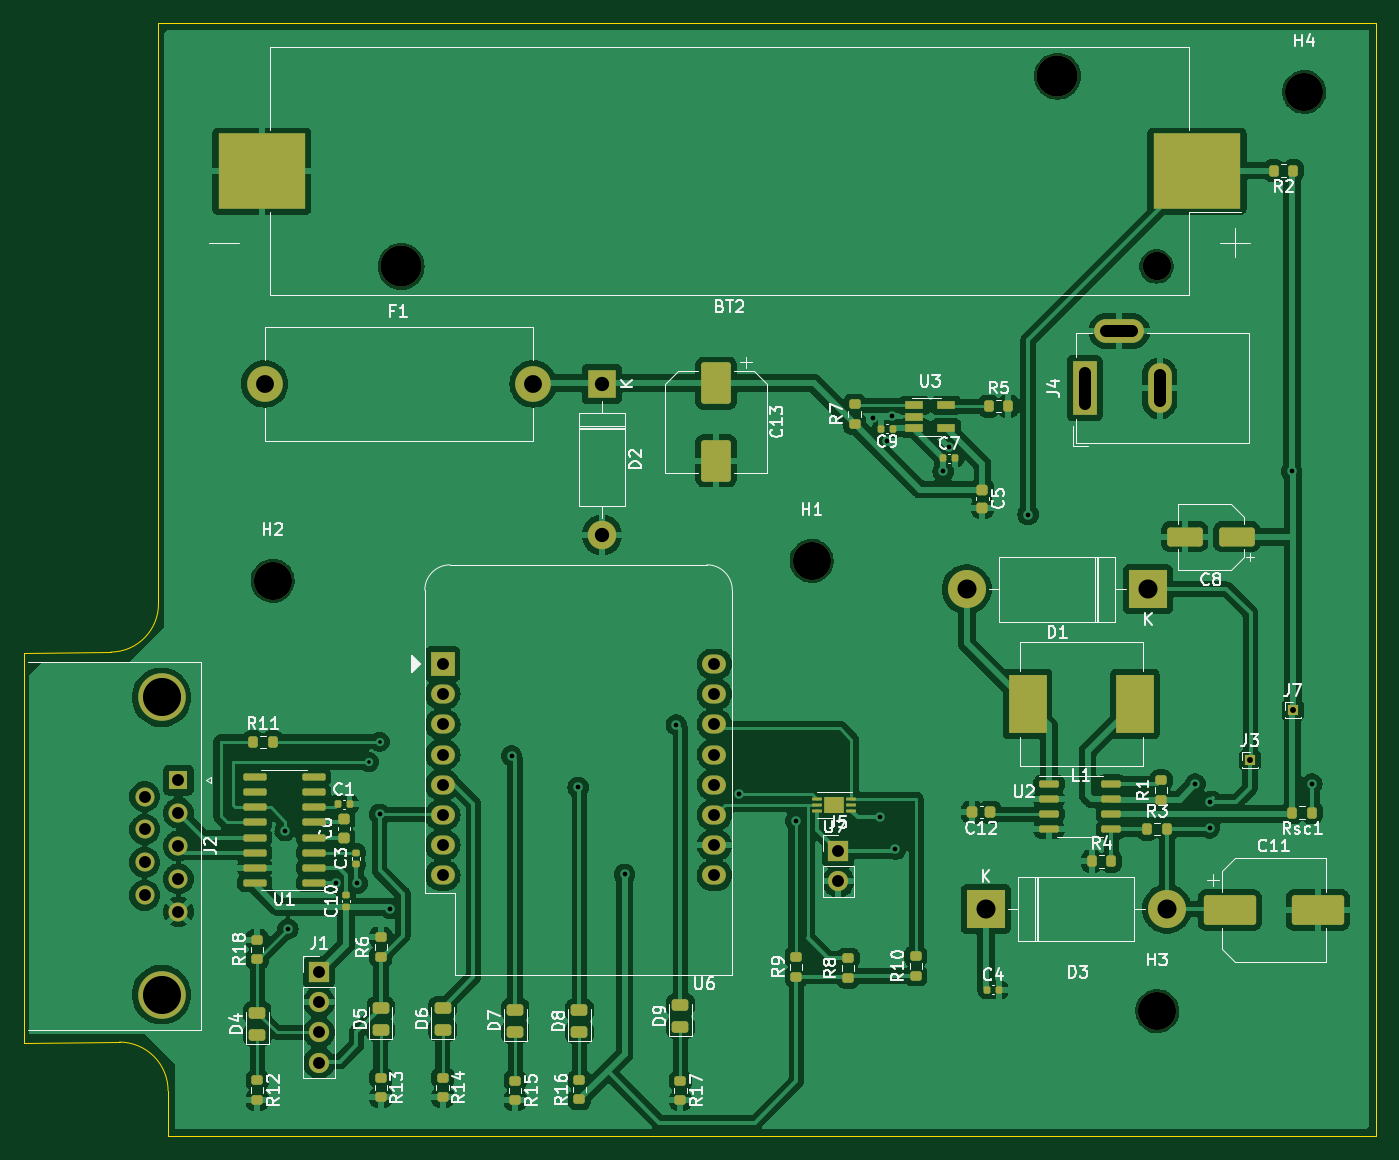
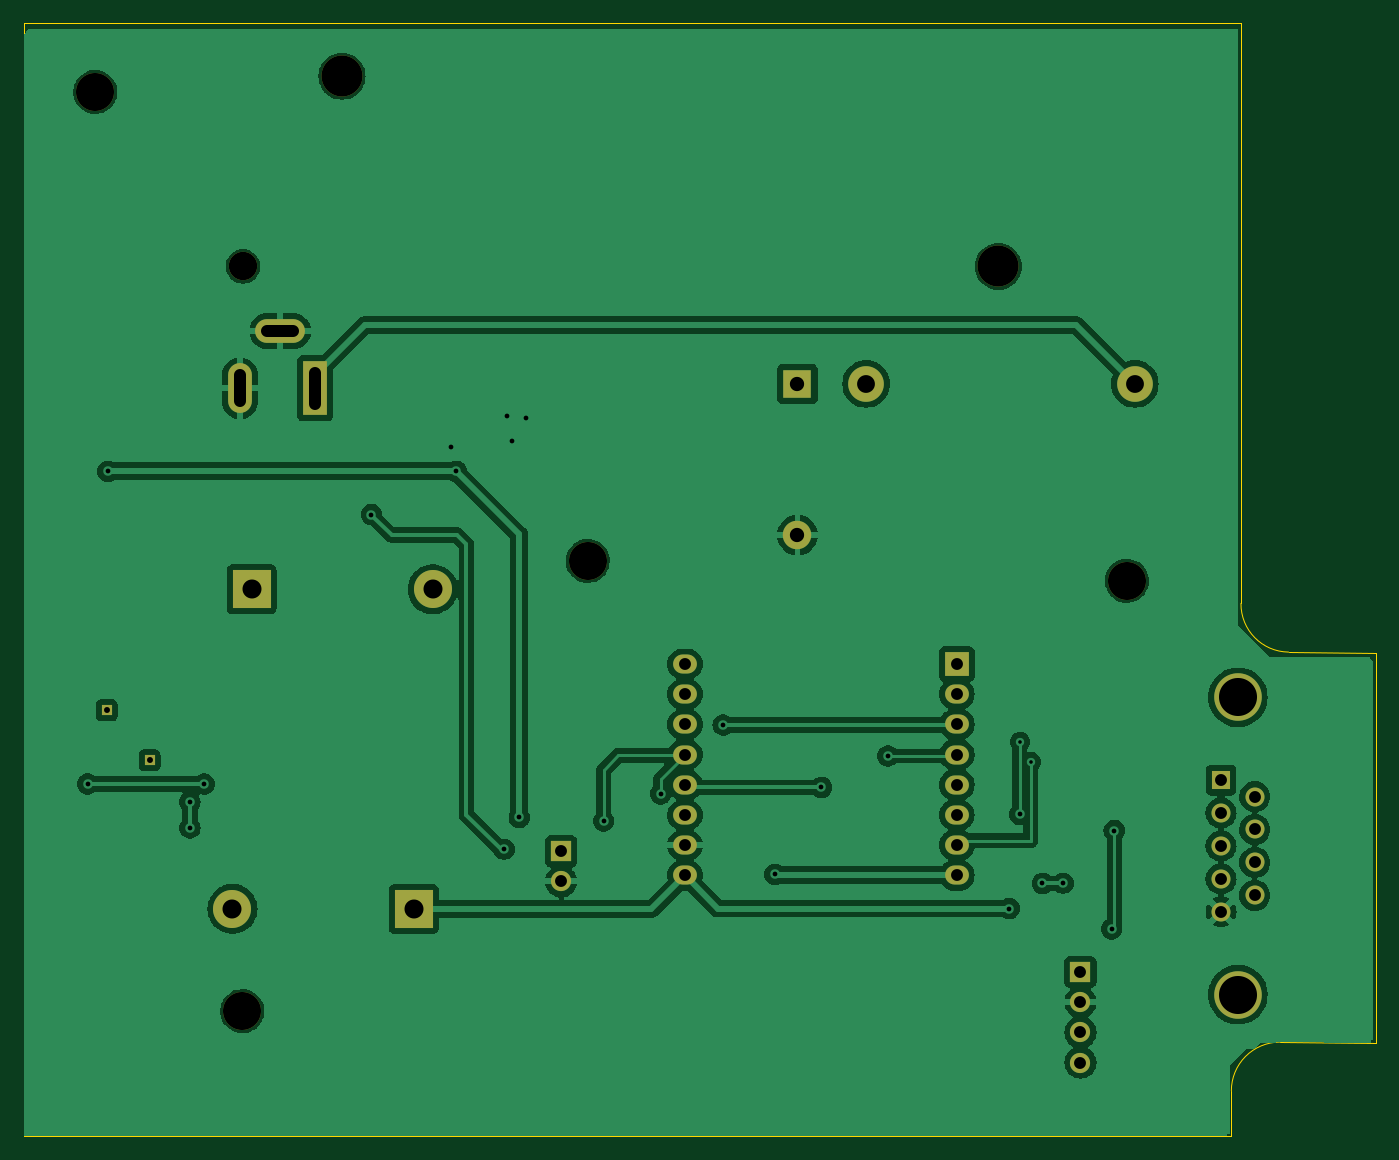
Circuit board: 11 layer files. Board 113.7 x 93.6 mm.
- bottom_copper: Untitled-B_Cu.gbl (340546 bytes)
- bottom_mask: Untitled-B_Mask.gbs (2423 bytes)
- paste: Untitled-B_Paste.gbp (495 bytes)
- bottom_silk: Untitled-B_Silkscreen.gbo (2426 bytes)
- outline: Untitled-Edge_Cuts.gm1 (1085 bytes)
- top_copper: Untitled-F_Cu.gtl (329619 bytes)
- top_mask: Untitled-F_Mask.gts (7970 bytes)
- paste: Untitled-F_Paste.gtp (6179 bytes)
- top_silk: Untitled-F_Silkscreen.gto (89469 bytes)
- drill: Untitled-NPTH.drl (593 bytes)
- drill: Untitled-PTH.drl (1872 bytes)

=== bottom_copper: Untitled-B_Cu.gbl (340546 bytes, source omitted) ===
=== bottom_mask: Untitled-B_Mask.gbs ===
G04 #@! TF.GenerationSoftware,KiCad,Pcbnew,(7.0.0-0)*
G04 #@! TF.CreationDate,2023-11-03T12:50:16+02:00*
G04 #@! TF.ProjectId,Untitled,556e7469-746c-4656-942e-6b696361645f,rev?*
G04 #@! TF.SameCoordinates,Original*
G04 #@! TF.FileFunction,Soldermask,Bot*
G04 #@! TF.FilePolarity,Negative*
%FSLAX46Y46*%
G04 Gerber Fmt 4.6, Leading zero omitted, Abs format (unit mm)*
G04 Created by KiCad (PCBNEW (7.0.0-0)) date 2023-11-03 12:50:16*
%MOMM*%
%LPD*%
G01*
G04 APERTURE LIST*
%ADD10R,3.200000X3.200000*%
%ADD11O,3.200000X3.200000*%
%ADD12C,2.390000*%
%ADD13C,3.450000*%
%ADD14R,2.000000X2.000000*%
%ADD15O,2.000000X1.600000*%
%ADD16R,0.850000X0.850000*%
%ADD17R,1.700000X1.700000*%
%ADD18O,1.700000X1.700000*%
%ADD19C,3.200000*%
%ADD20C,4.000000*%
%ADD21R,1.600000X1.600000*%
%ADD22C,1.600000*%
%ADD23R,2.400000X2.400000*%
%ADD24O,2.400000X2.400000*%
%ADD25R,2.000000X4.600000*%
%ADD26O,2.000000X4.200000*%
%ADD27O,4.200000X2.000000*%
%ADD28C,3.000000*%
G04 APERTURE END LIST*
D10*
X165179999Y-97499999D03*
D11*
X180419999Y-97499999D03*
D12*
X179541600Y-43458400D03*
D13*
X171211600Y-27458400D03*
X116011600Y-43458400D03*
D14*
X119499999Y-76899999D03*
D15*
X119499999Y-79439999D03*
X119499999Y-81979999D03*
X119499999Y-84519999D03*
X119499999Y-87059999D03*
X119499999Y-89599999D03*
X119499999Y-92139999D03*
X119499999Y-94679999D03*
X142359999Y-94679999D03*
X142359999Y-92139999D03*
X142359999Y-89599999D03*
X142359999Y-87059999D03*
X142359999Y-84519999D03*
X142359999Y-81979999D03*
X142359999Y-79439999D03*
X142359999Y-76899999D03*
D16*
X187399999Y-84999999D03*
D17*
X109099999Y-102799999D03*
D18*
X109099999Y-105339999D03*
X109099999Y-107879999D03*
X109099999Y-110419999D03*
D19*
X191960000Y-28790000D03*
D10*
X178815999Y-70611999D03*
D11*
X163575999Y-70611999D03*
D17*
X152779999Y-92644999D03*
D18*
X152779999Y-95184999D03*
D20*
X95859531Y-79703200D03*
X95859531Y-104703200D03*
D21*
X97279530Y-86663199D03*
D22*
X97279531Y-89433200D03*
X97279531Y-92203200D03*
X97279531Y-94973200D03*
X97279531Y-97743200D03*
X94439531Y-88048200D03*
X94439531Y-90818200D03*
X94439531Y-93588200D03*
X94439531Y-96358200D03*
D23*
X132899999Y-53349999D03*
D24*
X132899999Y-66049999D03*
D19*
X179600000Y-106090000D03*
X105200000Y-69900000D03*
X150540000Y-68230000D03*
D25*
X173499999Y-53699999D03*
D26*
X179799999Y-53699999D03*
D27*
X176399999Y-48899999D03*
D28*
X104524000Y-53340000D03*
X127124000Y-53340000D03*
D16*
X190999999Y-80799999D03*
M02*

=== paste: Untitled-B_Paste.gbp ===
G04 #@! TF.GenerationSoftware,KiCad,Pcbnew,(7.0.0-0)*
G04 #@! TF.CreationDate,2023-11-03T12:50:16+02:00*
G04 #@! TF.ProjectId,Untitled,556e7469-746c-4656-942e-6b696361645f,rev?*
G04 #@! TF.SameCoordinates,Original*
G04 #@! TF.FileFunction,Paste,Bot*
G04 #@! TF.FilePolarity,Positive*
%FSLAX46Y46*%
G04 Gerber Fmt 4.6, Leading zero omitted, Abs format (unit mm)*
G04 Created by KiCad (PCBNEW (7.0.0-0)) date 2023-11-03 12:50:16*
%MOMM*%
%LPD*%
G01*
G04 APERTURE LIST*
G04 APERTURE END LIST*
M02*

=== bottom_silk: Untitled-B_Silkscreen.gbo ===
G04 #@! TF.GenerationSoftware,KiCad,Pcbnew,(7.0.0-0)*
G04 #@! TF.CreationDate,2023-11-03T12:50:16+02:00*
G04 #@! TF.ProjectId,Untitled,556e7469-746c-4656-942e-6b696361645f,rev?*
G04 #@! TF.SameCoordinates,Original*
G04 #@! TF.FileFunction,Legend,Bot*
G04 #@! TF.FilePolarity,Positive*
%FSLAX46Y46*%
G04 Gerber Fmt 4.6, Leading zero omitted, Abs format (unit mm)*
G04 Created by KiCad (PCBNEW (7.0.0-0)) date 2023-11-03 12:50:16*
%MOMM*%
%LPD*%
G01*
G04 APERTURE LIST*
%ADD10R,3.200000X3.200000*%
%ADD11O,3.200000X3.200000*%
%ADD12C,2.390000*%
%ADD13C,3.450000*%
%ADD14R,2.000000X2.000000*%
%ADD15O,2.000000X1.600000*%
%ADD16R,0.850000X0.850000*%
%ADD17R,1.700000X1.700000*%
%ADD18O,1.700000X1.700000*%
%ADD19C,3.200000*%
%ADD20C,4.000000*%
%ADD21R,1.600000X1.600000*%
%ADD22C,1.600000*%
%ADD23R,2.400000X2.400000*%
%ADD24O,2.400000X2.400000*%
%ADD25R,2.000000X4.600000*%
%ADD26O,2.000000X4.200000*%
%ADD27O,4.200000X2.000000*%
%ADD28C,3.000000*%
G04 APERTURE END LIST*
%LPC*%
D10*
X165179999Y-97499999D03*
D11*
X180419999Y-97499999D03*
D12*
X179541600Y-43458400D03*
D13*
X171211600Y-27458400D03*
X116011600Y-43458400D03*
D14*
X119499999Y-76899999D03*
D15*
X119499999Y-79439999D03*
X119499999Y-81979999D03*
X119499999Y-84519999D03*
X119499999Y-87059999D03*
X119499999Y-89599999D03*
X119499999Y-92139999D03*
X119499999Y-94679999D03*
X142359999Y-94679999D03*
X142359999Y-92139999D03*
X142359999Y-89599999D03*
X142359999Y-87059999D03*
X142359999Y-84519999D03*
X142359999Y-81979999D03*
X142359999Y-79439999D03*
X142359999Y-76899999D03*
D16*
X187399999Y-84999999D03*
D17*
X109099999Y-102799999D03*
D18*
X109099999Y-105339999D03*
X109099999Y-107879999D03*
X109099999Y-110419999D03*
D19*
X191960000Y-28790000D03*
D10*
X178815999Y-70611999D03*
D11*
X163575999Y-70611999D03*
D17*
X152779999Y-92644999D03*
D18*
X152779999Y-95184999D03*
D20*
X95859531Y-79703200D03*
X95859531Y-104703200D03*
D21*
X97279530Y-86663199D03*
D22*
X97279531Y-89433200D03*
X97279531Y-92203200D03*
X97279531Y-94973200D03*
X97279531Y-97743200D03*
X94439531Y-88048200D03*
X94439531Y-90818200D03*
X94439531Y-93588200D03*
X94439531Y-96358200D03*
D23*
X132899999Y-53349999D03*
D24*
X132899999Y-66049999D03*
D19*
X179600000Y-106090000D03*
X105200000Y-69900000D03*
X150540000Y-68230000D03*
D25*
X173499999Y-53699999D03*
D26*
X179799999Y-53699999D03*
D27*
X176399999Y-48899999D03*
D28*
X104524000Y-53340000D03*
X127124000Y-53340000D03*
D16*
X190999999Y-80799999D03*
M02*

=== outline: Untitled-Edge_Cuts.gm1 ===
G04 #@! TF.GenerationSoftware,KiCad,Pcbnew,(7.0.0-0)*
G04 #@! TF.CreationDate,2023-11-03T12:50:16+02:00*
G04 #@! TF.ProjectId,Untitled,556e7469-746c-4656-942e-6b696361645f,rev?*
G04 #@! TF.SameCoordinates,Original*
G04 #@! TF.FileFunction,Profile,NP*
%FSLAX46Y46*%
G04 Gerber Fmt 4.6, Leading zero omitted, Abs format (unit mm)*
G04 Created by KiCad (PCBNEW (7.0.0-0)) date 2023-11-03 12:50:16*
%MOMM*%
%LPD*%
G01*
G04 APERTURE LIST*
G04 #@! TA.AperFunction,Profile*
%ADD10C,0.100000*%
G04 #@! TD*
G04 APERTURE END LIST*
D10*
X197980000Y-23000000D02*
X197970000Y-116620000D01*
X96410000Y-112810000D02*
G75*
G03*
X92330000Y-108700000I-4095000J15000D01*
G01*
X84275000Y-75940000D02*
X84275000Y-108760000D01*
X91600000Y-75900000D02*
X84275000Y-75940000D01*
X197980000Y-23000000D02*
X95600000Y-23000000D01*
X96410000Y-116620000D02*
X197970000Y-116620000D01*
X95600000Y-23000000D02*
X95600000Y-71800000D01*
X96410000Y-112810000D02*
X96410000Y-116620000D01*
X91600000Y-75899999D02*
G75*
G03*
X95599999Y-71800000I-50000J4049999D01*
G01*
X92330000Y-108700000D02*
X84275000Y-108760000D01*
M02*

=== top_copper: Untitled-F_Cu.gtl (329619 bytes, source omitted) ===
=== top_mask: Untitled-F_Mask.gts (7970 bytes, source omitted) ===
=== paste: Untitled-F_Paste.gtp ===
G04 #@! TF.GenerationSoftware,KiCad,Pcbnew,(7.0.0-0)*
G04 #@! TF.CreationDate,2023-11-03T12:50:16+02:00*
G04 #@! TF.ProjectId,Untitled,556e7469-746c-4656-942e-6b696361645f,rev?*
G04 #@! TF.SameCoordinates,Original*
G04 #@! TF.FileFunction,Paste,Top*
G04 #@! TF.FilePolarity,Positive*
%FSLAX46Y46*%
G04 Gerber Fmt 4.6, Leading zero omitted, Abs format (unit mm)*
G04 Created by KiCad (PCBNEW (7.0.0-0)) date 2023-11-03 12:50:16*
%MOMM*%
%LPD*%
G01*
G04 APERTURE LIST*
G04 Aperture macros list*
%AMRoundRect*
0 Rectangle with rounded corners*
0 $1 Rounding radius*
0 $2 $3 $4 $5 $6 $7 $8 $9 X,Y pos of 4 corners*
0 Add a 4 corners polygon primitive as box body*
4,1,4,$2,$3,$4,$5,$6,$7,$8,$9,$2,$3,0*
0 Add four circle primitives for the rounded corners*
1,1,$1+$1,$2,$3*
1,1,$1+$1,$4,$5*
1,1,$1+$1,$6,$7*
1,1,$1+$1,$8,$9*
0 Add four rect primitives between the rounded corners*
20,1,$1+$1,$2,$3,$4,$5,0*
20,1,$1+$1,$4,$5,$6,$7,0*
20,1,$1+$1,$6,$7,$8,$9,0*
20,1,$1+$1,$8,$9,$2,$3,0*%
G04 Aperture macros list end*
%ADD10R,3.175000X4.950000*%
%ADD11RoundRect,0.225000X-0.250000X0.225000X-0.250000X-0.225000X0.250000X-0.225000X0.250000X0.225000X0*%
%ADD12RoundRect,0.243750X0.456250X-0.243750X0.456250X0.243750X-0.456250X0.243750X-0.456250X-0.243750X0*%
%ADD13RoundRect,0.200000X-0.275000X0.200000X-0.275000X-0.200000X0.275000X-0.200000X0.275000X0.200000X0*%
%ADD14RoundRect,0.200000X0.275000X-0.200000X0.275000X0.200000X-0.275000X0.200000X-0.275000X-0.200000X0*%
%ADD15RoundRect,0.135000X0.200000X0.135000X-0.200000X0.135000X-0.200000X-0.135000X0.200000X-0.135000X0*%
%ADD16RoundRect,0.062500X0.350000X0.062500X-0.350000X0.062500X-0.350000X-0.062500X0.350000X-0.062500X0*%
%ADD17RoundRect,0.225000X0.225000X0.250000X-0.225000X0.250000X-0.225000X-0.250000X0.225000X-0.250000X0*%
%ADD18RoundRect,0.150000X0.825000X0.150000X-0.825000X0.150000X-0.825000X-0.150000X0.825000X-0.150000X0*%
%ADD19R,7.340000X6.350000*%
%ADD20RoundRect,0.140000X0.170000X-0.140000X0.170000X0.140000X-0.170000X0.140000X-0.170000X-0.140000X0*%
%ADD21RoundRect,0.140000X0.140000X0.170000X-0.140000X0.170000X-0.140000X-0.170000X0.140000X-0.170000X0*%
%ADD22RoundRect,0.200000X-0.200000X-0.275000X0.200000X-0.275000X0.200000X0.275000X-0.200000X0.275000X0*%
%ADD23RoundRect,0.140000X-0.140000X-0.170000X0.140000X-0.170000X0.140000X0.170000X-0.140000X0.170000X0*%
%ADD24RoundRect,0.250000X-1.000000X1.500000X-1.000000X-1.500000X1.000000X-1.500000X1.000000X1.500000X0*%
%ADD25R,1.560000X0.650000*%
%ADD26RoundRect,0.200000X0.200000X0.275000X-0.200000X0.275000X-0.200000X-0.275000X0.200000X-0.275000X0*%
%ADD27RoundRect,0.225000X0.250000X-0.225000X0.250000X0.225000X-0.250000X0.225000X-0.250000X-0.225000X0*%
%ADD28RoundRect,0.150000X-0.675000X-0.150000X0.675000X-0.150000X0.675000X0.150000X-0.675000X0.150000X0*%
%ADD29RoundRect,0.250000X1.250000X0.550000X-1.250000X0.550000X-1.250000X-0.550000X1.250000X-0.550000X0*%
%ADD30RoundRect,0.250000X-1.950000X-1.000000X1.950000X-1.000000X1.950000X1.000000X-1.950000X1.000000X0*%
G04 APERTURE END LIST*
D10*
X177707499Y-80263999D03*
X168692499Y-80263999D03*
D11*
X164900000Y-62225000D03*
X164900000Y-63775000D03*
D12*
X119500000Y-107677500D03*
X119500000Y-105802500D03*
D13*
X103900000Y-111925500D03*
X103900000Y-113575500D03*
X139500000Y-111949000D03*
X139500000Y-113599000D03*
D14*
X154150000Y-56712000D03*
X154150000Y-55062000D03*
D13*
X125600000Y-111935000D03*
X125600000Y-113585000D03*
D14*
X149241000Y-103188000D03*
X149241000Y-101538000D03*
D15*
X152855000Y-89092000D03*
X152855000Y-88412000D03*
X152035000Y-89092000D03*
X152035000Y-88412000D03*
D16*
X153882500Y-89252000D03*
X153882500Y-88752000D03*
X153882500Y-88252000D03*
X151007500Y-88252000D03*
X151007500Y-88752000D03*
X151007500Y-89252000D03*
D17*
X165576000Y-89366000D03*
X164026000Y-89366000D03*
D18*
X108647000Y-95312000D03*
X108647000Y-94042000D03*
X108647000Y-92772000D03*
X108647000Y-91502000D03*
X108647000Y-90232000D03*
X108647000Y-88962000D03*
X108647000Y-87692000D03*
X108647000Y-86422000D03*
X103697000Y-86422000D03*
X103697000Y-87692000D03*
X103697000Y-88962000D03*
X103697000Y-90232000D03*
X103697000Y-91502000D03*
X103697000Y-92772000D03*
X103697000Y-94042000D03*
X103697000Y-95312000D03*
D14*
X103900000Y-101725000D03*
X103900000Y-100075000D03*
D19*
X182941599Y-35458399D03*
X104281599Y-35458399D03*
D12*
X131000000Y-107877500D03*
X131000000Y-106002500D03*
D14*
X159300000Y-103125000D03*
X159300000Y-101475000D03*
D20*
X112203000Y-93732000D03*
X112203000Y-92772000D03*
D12*
X139500000Y-107440000D03*
X139500000Y-105565000D03*
D21*
X157350000Y-57112000D03*
X156390000Y-57112000D03*
D22*
X165425000Y-55212000D03*
X167075000Y-55212000D03*
D23*
X110707000Y-88708000D03*
X111667000Y-88708000D03*
X161600000Y-59600000D03*
X162560000Y-59600000D03*
D13*
X114296000Y-111703500D03*
X114296000Y-113353500D03*
D14*
X153600000Y-103300000D03*
X153600000Y-101650000D03*
D24*
X142500000Y-53292500D03*
X142500000Y-59792500D03*
D25*
X159149999Y-55149999D03*
X159149999Y-56099999D03*
X159149999Y-57049999D03*
X161849999Y-57049999D03*
X161849999Y-55149999D03*
D12*
X114296000Y-107702500D03*
X114296000Y-105827500D03*
X103900000Y-108100000D03*
X103900000Y-106225000D03*
D26*
X191050000Y-35400000D03*
X189400000Y-35400000D03*
D13*
X119500000Y-111694000D03*
X119500000Y-113344000D03*
D12*
X125600000Y-107840000D03*
X125600000Y-105965000D03*
D27*
X111187000Y-91515000D03*
X111187000Y-89965000D03*
D14*
X179920000Y-88325000D03*
X179920000Y-86675000D03*
D26*
X192625000Y-89400000D03*
X190975000Y-89400000D03*
D22*
X178775000Y-90800000D03*
X180425000Y-90800000D03*
D28*
X170495000Y-86995000D03*
X170495000Y-88265000D03*
X170495000Y-89535000D03*
X170495000Y-90805000D03*
X175745000Y-90805000D03*
X175745000Y-89535000D03*
X175745000Y-88265000D03*
X175745000Y-86995000D03*
D14*
X131000000Y-113528500D03*
X131000000Y-111878500D03*
D29*
X186300000Y-66200000D03*
X181900000Y-66200000D03*
D22*
X174095000Y-93500000D03*
X175745000Y-93500000D03*
D30*
X185700000Y-97600000D03*
X193100000Y-97600000D03*
D23*
X165320000Y-104300000D03*
X166280000Y-104300000D03*
D14*
X114300000Y-101537500D03*
X114300000Y-99887500D03*
D22*
X103575000Y-83440000D03*
X105225000Y-83440000D03*
D20*
X111380000Y-97320000D03*
X111380000Y-96360000D03*
M02*

=== top_silk: Untitled-F_Silkscreen.gto (89469 bytes, source omitted) ===
=== drill: Untitled-NPTH.drl ===
M48
; DRILL file {KiCad (7.0.0-0)} date Friday, 03 November 2023 at 12:52:43
; FORMAT={-:-/ absolute / metric / decimal}
; #@! TF.CreationDate,2023-11-03T12:52:43+02:00
; #@! TF.GenerationSoftware,Kicad,Pcbnew,(7.0.0-0)
; #@! TF.FileFunction,NonPlated,1,2,NPTH
FMAT,2
METRIC
; #@! TA.AperFunction,NonPlated,NPTH,ComponentDrill
T1C2.390
; #@! TA.AperFunction,NonPlated,NPTH,ComponentDrill
T2C3.200
; #@! TA.AperFunction,NonPlated,NPTH,ComponentDrill
T3C3.450
%
G90
G05
T1
X179.542Y-43.458
T2
X105.2Y-69.9
X150.54Y-68.23
X179.6Y-106.09
X191.96Y-28.79
T3
X116.012Y-43.458
X171.212Y-27.458
T0
M30

=== drill: Untitled-PTH.drl ===
M48
; DRILL file {KiCad (7.0.0-0)} date Friday, 03 November 2023 at 12:52:43
; FORMAT={-:-/ absolute / metric / decimal}
; #@! TF.CreationDate,2023-11-03T12:52:43+02:00
; #@! TF.GenerationSoftware,Kicad,Pcbnew,(7.0.0-0)
; #@! TF.FileFunction,Plated,1,2,PTH
FMAT,2
METRIC
; #@! TA.AperFunction,Plated,PTH,ViaDrill
T1C0.300
; #@! TA.AperFunction,Plated,PTH,ViaDrill
T2C0.400
; #@! TA.AperFunction,Plated,PTH,ComponentDrill
T3C0.500
; #@! TA.AperFunction,Plated,PTH,ComponentDrill
T4C1.000
; #@! TA.AperFunction,Plated,PTH,ComponentDrill
T5C1.200
; #@! TA.AperFunction,Plated,PTH,ComponentDrill
T6C1.500
; #@! TA.AperFunction,Plated,PTH,ComponentDrill
T7C1.600
; #@! TA.AperFunction,Plated,PTH,ComponentDrill
T8C3.200
%
G90
G05
T1
X113.284Y-85.152
X114.2Y-83.44
T2
X106.26Y-90.92
X106.49Y-99.18
X110.56Y-95.34
X112.3Y-95.36
X114.2Y-89.54
X115.1Y-97.47
X125.3Y-84.64
X130.89Y-87.28
X134.8Y-94.6
X139.15Y-82.02
X144.415Y-87.822
X149.2Y-90.1
X155.7Y-56.25
X156.3Y-89.8
X156.9Y-58.13
X157.32Y-56.02
X157.58Y-92.48
X161.6Y-60.7
X162.06Y-58.63
X168.74Y-64.34
X182.8Y-87.0
X184.0Y-88.5
X184.0Y-90.7
X190.9Y-60.7
X192.6Y-87.0
T3
X187.4Y-85.0
X191.0Y-80.8
T4
X94.44Y-88.048
X94.44Y-90.818
X94.44Y-93.588
X94.44Y-96.358
X97.28Y-86.663
X97.28Y-89.433
X97.28Y-92.203
X97.28Y-94.973
X97.28Y-97.743
X109.1Y-102.8
X109.1Y-105.34
X109.1Y-107.88
X109.1Y-110.42
X119.5Y-76.9
X119.5Y-79.44
X119.5Y-81.98
X119.5Y-84.52
X119.5Y-87.06
X119.5Y-89.6
X119.5Y-92.14
X119.5Y-94.68
X142.36Y-76.9
X142.36Y-79.44
X142.36Y-81.98
X142.36Y-84.52
X142.36Y-87.06
X142.36Y-89.6
X142.36Y-92.14
X142.36Y-94.68
X152.78Y-92.645
X152.78Y-95.185
T5
X132.9Y-53.35
X132.9Y-66.05
T6
X104.524Y-53.34
X127.124Y-53.34
T7
X163.576Y-70.612
X165.18Y-97.5
X178.816Y-70.612
X180.42Y-97.5
T8
X95.86Y-79.703
X95.86Y-104.703
T4
X173.5Y-55.0G85X173.5Y-52.4
G05
X175.3Y-48.9G85X177.5Y-48.9
G05
X179.8Y-54.8G85X179.8Y-52.6
G05
T0
M30

